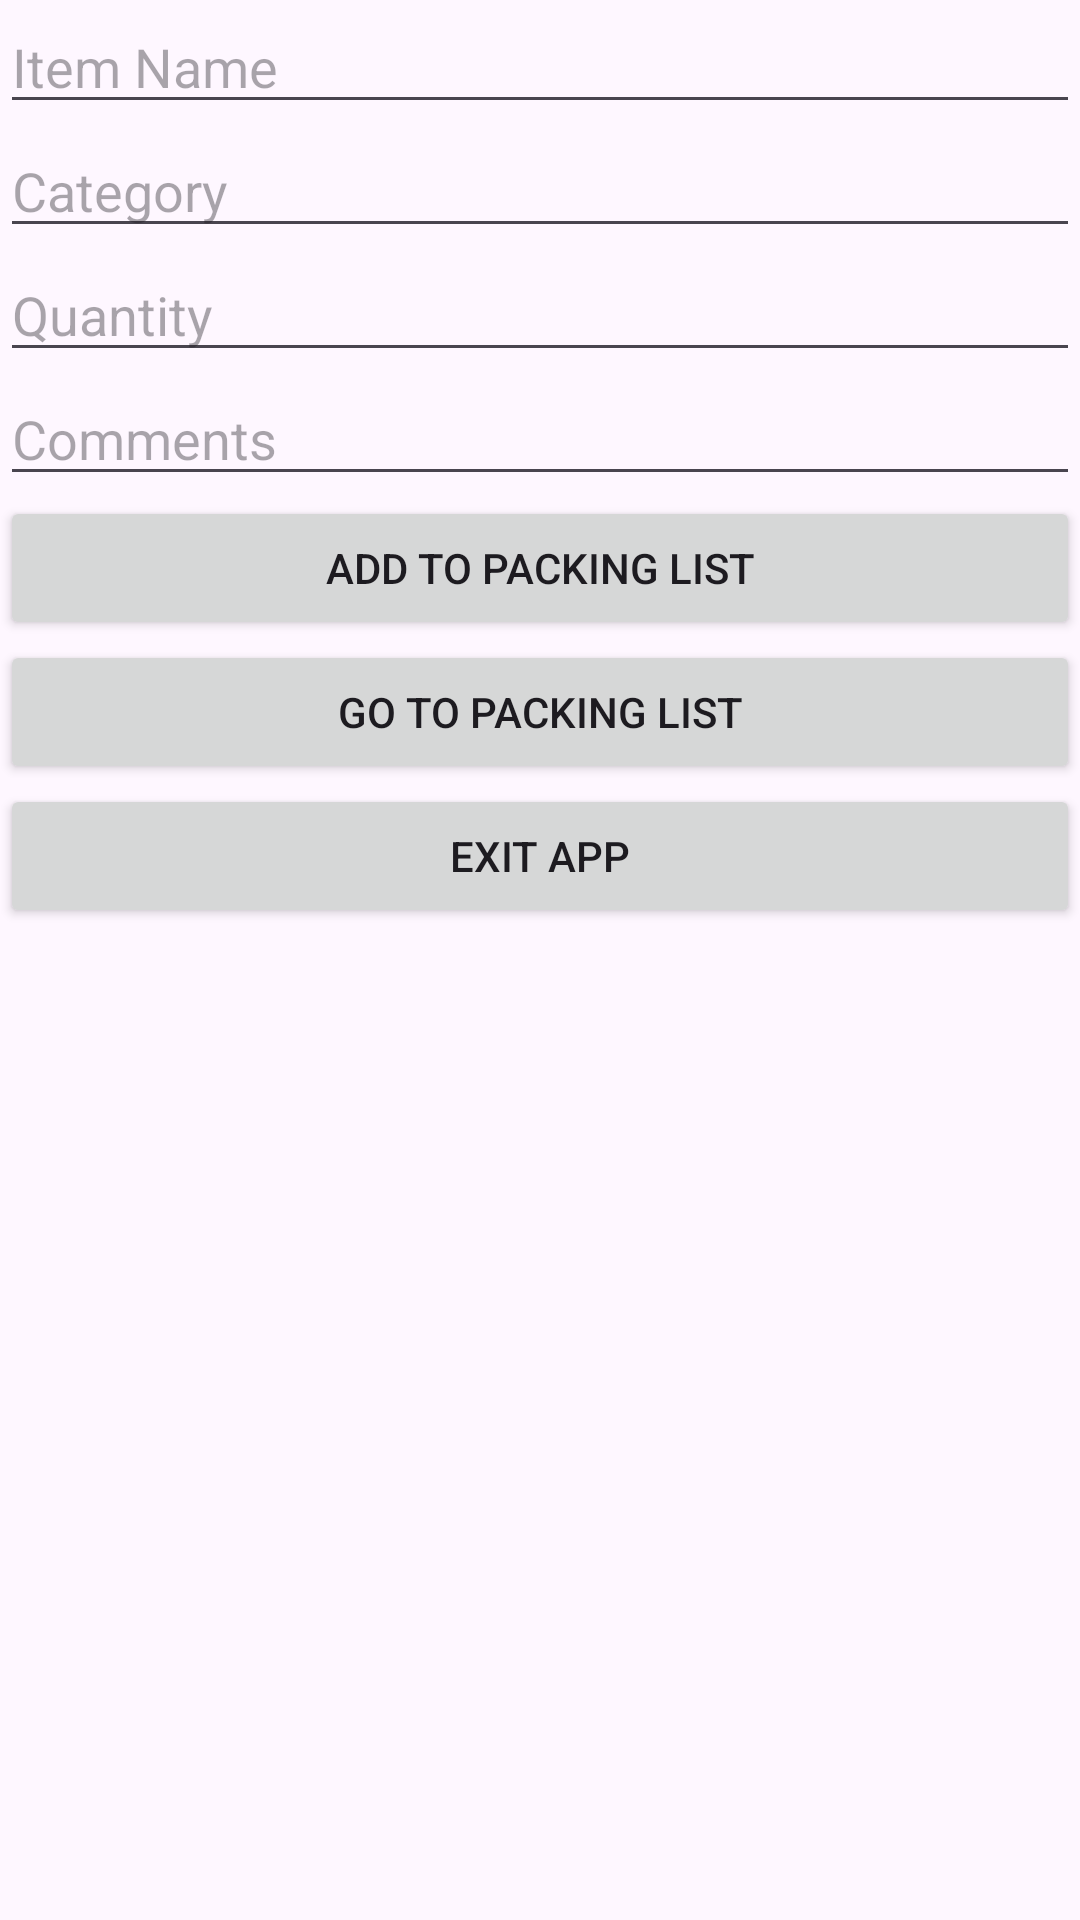

Produce the Android XML layout that renders to this screen, including the resource entries it uses.
<!-- AndroidManifest.xml: application theme Theme.TravelPackingListApp -->
<!-- res/layout/activity_main.xml -->
<?xml version="1.0" encoding="utf-8"?>
<LinearLayout xmlns:android="http://schemas.android.com/apk/res/android"
    xmlns:app="http://schemas.android.com/apk/res-auto"
    xmlns:tools="http://schemas.android.com/tools"
    android:id="@+id/main"
    android:layout_width="match_parent"
    android:layout_height="match_parent"
    android:orientation="vertical"
    tools:context=".MainActivity">

    <EditText

        android:id="@+id/editItem"

        android:layout_width="match_parent"

        android:layout_height="wrap_content"

        android:hint="Item Name" />



    <EditText

        android:id="@+id/editCategory"

        android:layout_width="match_parent"

        android:layout_height="wrap_content"

        android:hint="Category" />



    <EditText

        android:id="@+id/editQuantity"

        android:layout_width="match_parent"

        android:layout_height="wrap_content"

        android:hint="Quantity"

        android:inputType="number" />



    <EditText

        android:id="@+id/editComment"

        android:layout_width="match_parent"

        android:layout_height="wrap_content"

        android:hint="Comments" />



    

    <Button

        android:id="@+id/btnAdd"

        android:layout_width="match_parent"

        android:layout_height="wrap_content"

        android:text="Add to Packing List" />



    <Button

        android:id="@+id/btnGoList"

        android:layout_width="match_parent"

        android:layout_height="wrap_content"

        android:text="Go to Packing List" />



    <Button

        android:id="@+id/btnExit"

        android:layout_width="match_parent"

        android:layout_height="wrap_content"

        android:text="Exit App" />



</LinearLayout>
<!-- resources referenced by this layout -->
<resources>
  <style name="Theme.TravelPackingListApp" parent="Base.Theme.TravelPackingListApp" />
  <style name="Base.Theme.TravelPackingListApp" parent="Theme.Material3.DayNight.NoActionBar">
          
          
      </style>
</resources>
